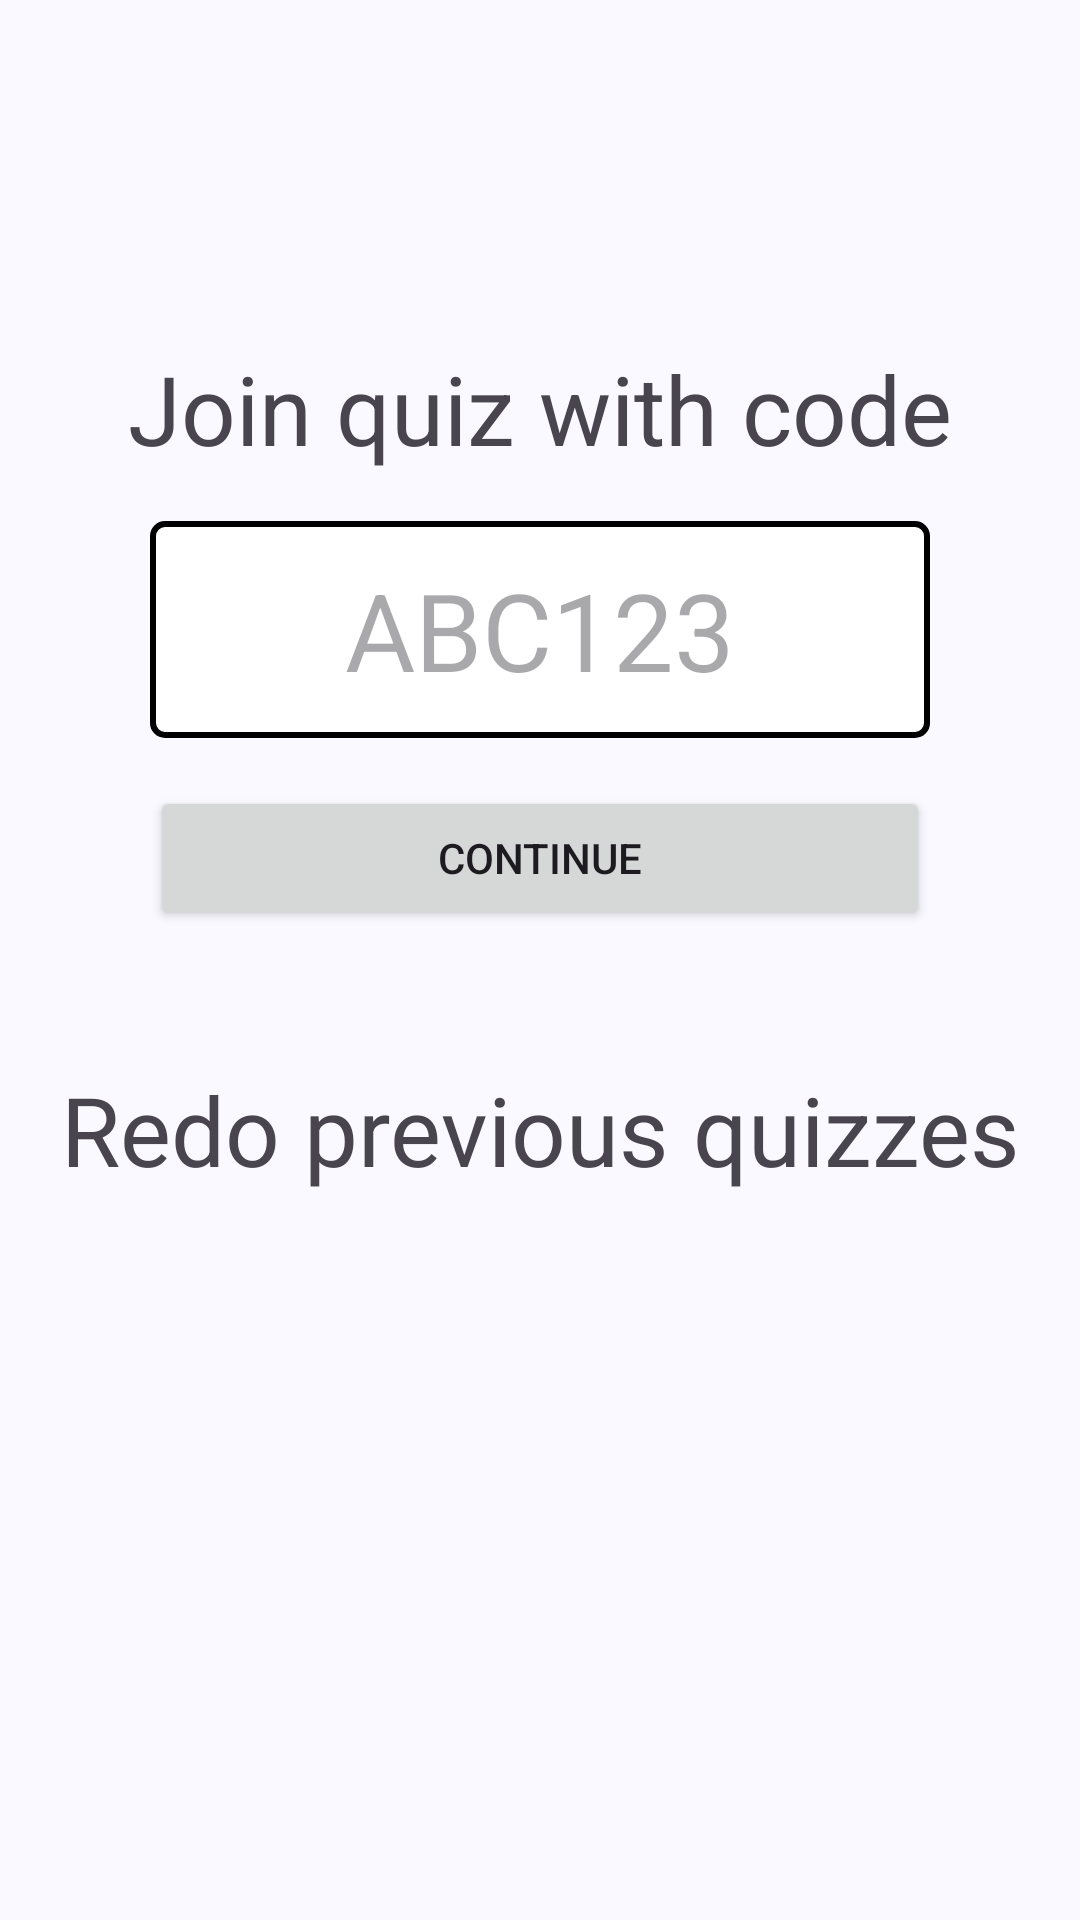

Produce the Android XML layout that renders to this screen, including the resource entries it uses.
<!-- AndroidManifest.xml: application theme AppTheme -->
<!-- res/layout/fragment_student_dashboard.xml -->
<?xml version="1.0" encoding="utf-8"?>
<LinearLayout xmlns:android="http://schemas.android.com/apk/res/android"
    xmlns:tools="http://schemas.android.com/tools"
    android:layout_width="match_parent"
    android:layout_height="match_parent"
    xmlns:app="http://schemas.android.com/apk/res-auto"
    android:orientation="vertical"
    tools:context=".ui.student.home.DashboardFragment">
    
    <LinearLayout
        android:layout_width="match_parent"
        android:layout_height="wrap_content"
        android:paddingVertical="10sp"
        android:paddingHorizontal="20sp"
        android:orientation="vertical">
        <com.google.android.material.imageview.ShapeableImageView
            android:layout_width="50sp"
            android:layout_height="50sp"
            android:layout_gravity="end"
            app:shapeAppearanceOverlay="@style/roundedImageView"
            android:padding="4sp"
            android:id="@+id/profilePicture"/>
    </LinearLayout>
    <LinearLayout
        android:layout_width="match_parent"
        android:layout_height="0dp"
        android:gravity="center"
        android:orientation="vertical"
        android:layout_weight="50">
        <TextView
            android:layout_width="match_parent"
            android:layout_height="wrap_content"
            android:textAlignment="center"
            android:textSize="32sp"
            android:text="@string/join_with_code"/>

        <EditText
            android:id="@+id/etCodeInput"
            android:layout_width="match_parent"
            android:layout_height="wrap_content"
            android:layout_marginHorizontal="50sp"
            android:layout_marginTop="16sp"
            android:autofillHints="@string/join_with_code"
            android:background="@drawable/textbox"
            android:hint="@string/sample_six_alphanumeric_code"
            android:inputType="textCapCharacters"
            android:maxLength="6"
            android:padding="12sp"
            android:textAlignment="center"
            android:textSize="36sp" />

        <Button
            android:layout_marginHorizontal="50sp"
            android:layout_marginTop="16sp"
            android:layout_width="match_parent"
            android:layout_height="wrap_content"
            android:id="@+id/btnContinue"
            app:cornerRadius="8dp"
            android:text="@string/continueBtn"/>

    </LinearLayout>

    
    <LinearLayout
        android:layout_width="match_parent"
        android:layout_height="0dp"
        android:orientation="vertical"
        android:layout_weight="50">
        <TextView
            android:layout_width="match_parent"
            android:layout_height="wrap_content"
            android:textAlignment="center"
            android:textSize="32sp"
            android:text="@string/redo_quizzes"/>
        <LinearLayout
            android:layout_width="match_parent"
            android:layout_height="match_parent"
            android:id="@+id/llNoQuiz"
            android:visibility="gone"
            android:gravity="center"
            android:orientation="vertical">
            <TextView
                android:layout_width="match_parent"
                android:layout_height="wrap_content"
                android:textAlignment="center"
                android:textSize="40sp"
                android:text="@string/redo_previous_quizzes_no_quiz_indicator_title"/>
            <TextView
                android:layout_width="match_parent"
                android:layout_height="wrap_content"
                android:textAlignment="center"
                android:textSize="20sp"
                android:text="@string/redo_previous_quizzes_no_quiz_indicator_description"/>
        </LinearLayout>
        <ScrollView
            android:layout_width="match_parent"
            android:layout_height="match_parent">
            <androidx.recyclerview.widget.RecyclerView
                android:layout_width="match_parent"
                android:layout_height="wrap_content"
                android:id="@+id/rvQuizHistory"/>
        </ScrollView>
    </LinearLayout>

</LinearLayout>
<!-- resources referenced by this layout -->
<resources>
  <string name="continueBtn">Continue</string>
  <string name="join_with_code">Join quiz with code</string>
  <string name="redo_previous_quizzes_no_quiz_indicator_description">Start doing quizzes by entering the code above so you can redo quizzes here.</string>
  <string name="redo_previous_quizzes_no_quiz_indicator_title">No quiz done</string>
  <string name="redo_quizzes">Redo previous quizzes</string>
  <string name="sample_six_alphanumeric_code">ABC123</string>
  <style name="roundedImageView">
          <item name="cornerFamily">rounded</item>
          <item name="cornerSize">50%</item>
      </style>
  <color name="black">#FF000000</color>
  <color name="gray">#2B2B2B00</color>
  <color name="white">#FFFFFFFF</color>
  <color name="md_theme_primary">#415F91</color>
  <color name="md_theme_onPrimary">#FFFFFF</color>
  <color name="md_theme_primaryContainer">#D6E3FF</color>
  <color name="md_theme_onPrimaryContainer">#284777</color>
  <color name="md_theme_secondary">#565F71</color>
  <color name="md_theme_onSecondary">#FFFFFF</color>
  <color name="md_theme_secondaryContainer">#DAE2F9</color>
  <color name="md_theme_onSecondaryContainer">#3E4759</color>
  <color name="md_theme_tertiary">#705575</color>
  <color name="md_theme_onTertiary">#FFFFFF</color>
  <color name="md_theme_tertiaryContainer">#FAD8FD</color>
  <color name="md_theme_onTertiaryContainer">#573E5C</color>
  <color name="md_theme_error">#BA1A1A</color>
  <color name="md_theme_onError">#FFFFFF</color>
  <color name="md_theme_errorContainer">#FFDAD6</color>
  <color name="md_theme_onErrorContainer">#93000A</color>
  <color name="md_theme_background">#F9F9FF</color>
  <color name="md_theme_onBackground">#191C20</color>
  <color name="md_theme_surface">#F9F9FF</color>
  <color name="md_theme_onSurface">#191C20</color>
  <color name="md_theme_surfaceVariant">#E0E2EC</color>
  <color name="md_theme_onSurfaceVariant">#44474E</color>
  <color name="md_theme_outline">#74777F</color>
  <color name="md_theme_outlineVariant">#C4C6D0</color>
  <color name="md_theme_inverseSurface">#2E3036</color>
  <color name="md_theme_inverseOnSurface">#F0F0F7</color>
  <color name="md_theme_inversePrimary">#AAC7FF</color>
  <color name="md_theme_primaryFixed">#D6E3FF</color>
  <color name="md_theme_onPrimaryFixed">#001B3E</color>
  <color name="md_theme_primaryFixedDim">#AAC7FF</color>
  <color name="md_theme_onPrimaryFixedVariant">#284777</color>
  <color name="md_theme_secondaryFixed">#DAE2F9</color>
  <color name="md_theme_onSecondaryFixed">#131C2B</color>
  <color name="md_theme_secondaryFixedDim">#BEC6DC</color>
  <color name="md_theme_onSecondaryFixedVariant">#3E4759</color>
  <color name="md_theme_tertiaryFixed">#FAD8FD</color>
  <color name="md_theme_onTertiaryFixed">#28132E</color>
  <color name="md_theme_tertiaryFixedDim">#DDBCE0</color>
  <color name="md_theme_onTertiaryFixedVariant">#573E5C</color>
  <color name="md_theme_surfaceDim">#D9D9E0</color>
  <color name="md_theme_surfaceBright">#F9F9FF</color>
  <color name="md_theme_surfaceContainerLowest">#FFFFFF</color>
  <color name="md_theme_surfaceContainerLow">#F3F3FA</color>
  <color name="md_theme_surfaceContainer">#EDEDF4</color>
  <color name="md_theme_surfaceContainerHigh">#E7E8EE</color>
  <color name="md_theme_surfaceContainerHighest">#E2E2E9</color>
</resources>
